The GitHub repository newbruns19/instatsMLUP_Courses contains a labelled image folder "DipteraDataset" with 5 categories: Chrysomya, Lucilia, Rhiniinae, Sarcophaga, Stomorhina. Examples follow, each with its label.

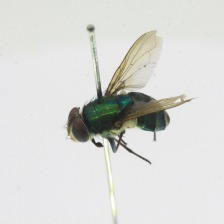
Label: Rhiniinae

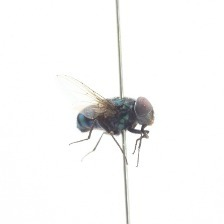
Label: Chrysomya

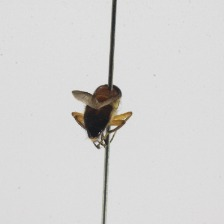
Label: Stomorhina

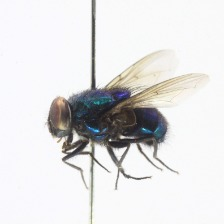
Label: Lucilia

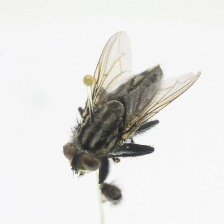
Label: Sarcophaga

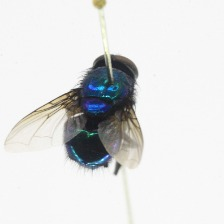
Label: Lucilia
